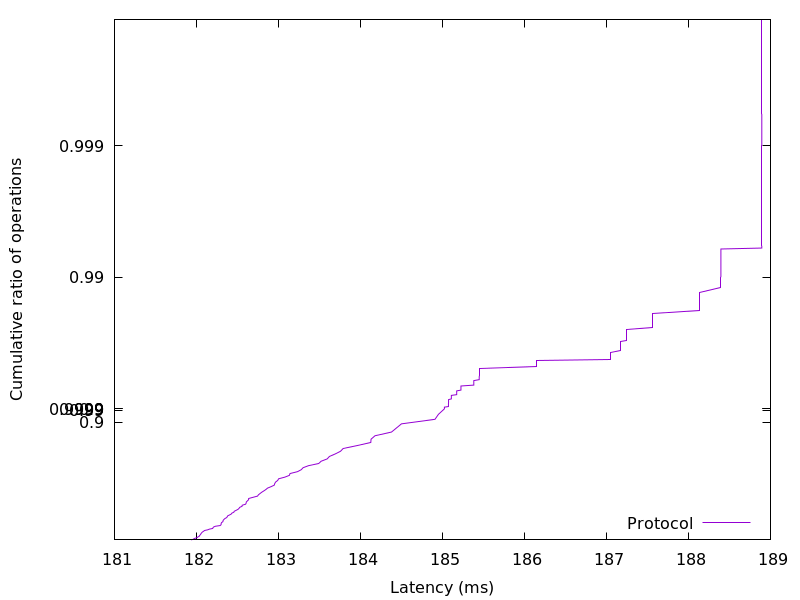

The data file committed next to this chart (first rows):
181.934336, 0.01
182, 0.02
182, 0.03
182, 0.04
182, 0.05
182, 0.06
182, 0.07
182, 0.08
182, 0.09
182.1, 0.1
182.1, 0.11
182.1, 0.12
182.1, 0.13
182.1, 0.14
182.1, 0.15
182.1, 0.16
182.1, 0.17
182.2, 0.18
182.2, 0.19
182.2, 0.2
182.2, 0.21
182.2, 0.22
182.3, 0.23
182.3, 0.24
182.3, 0.25
182.3, 0.26
182.3, 0.27
182.3, 0.28
182.3, 0.29
182.3, 0.3
182.3, 0.31
182.3, 0.32
182.4, 0.33
182.4, 0.34
182.4, 0.35
182.4, 0.36
182.4, 0.37
182.4, 0.38
182.5, 0.39
182.5, 0.4
182.5, 0.41
182.5, 0.42
182.5, 0.43
182.5, 0.44
182.6, 0.45
182.6, 0.46
182.6, 0.47
182.6, 0.48
182.6, 0.49
182.6, 0.5
182.6, 0.51
182.6, 0.52
182.7, 0.53
182.7, 0.54
182.8, 0.55
182.8, 0.56
182.8, 0.57
182.8, 0.58
182.8, 0.59
182.9, 0.6
182.9, 0.61
... 298 more rows
